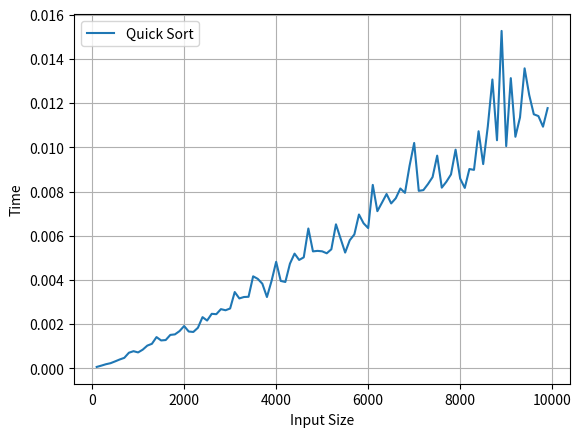

This chart was generated by the following Python code:
import matplotlib.pyplot as plt
import random
import time as t

def quickSort(a,low,high):
    if low < high:
        pivot = partition(a,low,high)
        quickSort(a,low,pivot-1)
        quickSort(a,pivot+1,high)

def partition(a,low,high):
    pivot = a[low]
    i = low + 1
    j = high
    
    while True:
        while i <= j and a[i] <= pivot:
            i += 1
        while i <= j and a[i] > pivot:
            j -= 1
        if i < j:
            a[i],a[j] = a[j],a[i]
        else:
            break
    
    a[low] , a[j] = a[j] , a[low]
    return j

if __name__ == "__main__":
    x = []
    y = []
    
    for n in range(100,10000,100):
        a = [random.randint(1,n) for _ in range(n)]
        x.append(n)
        print("Size of arr",n)
        
        start= t.time()
        quickSort(a,0,len(a)-1)
        end = t.time()
        gap = end - start
        
        y.append(gap)
        print("sorted array:",a[:20])
        
    plt.plot(x,y,label="Quick Sort")
    plt.xlabel("Input Size")
    plt.ylabel("Time")
    plt.grid(True)
    plt.legend()
    plt.show()